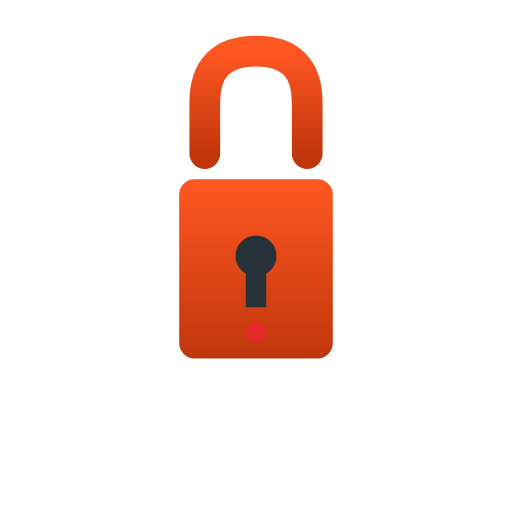
t = 0.00 s
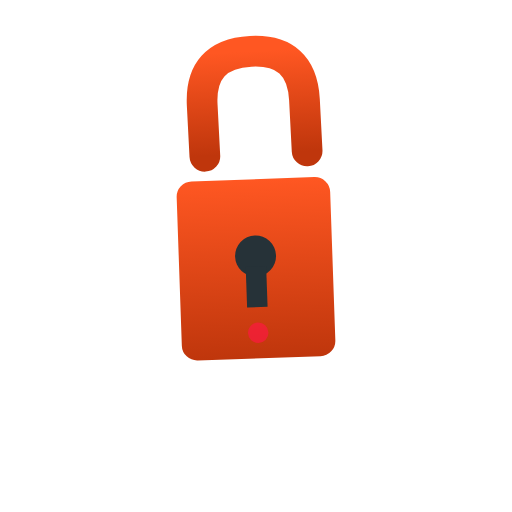
t = 0.17 s
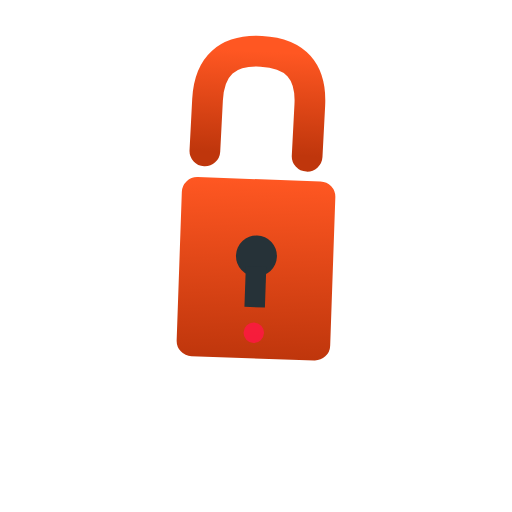
t = 0.33 s
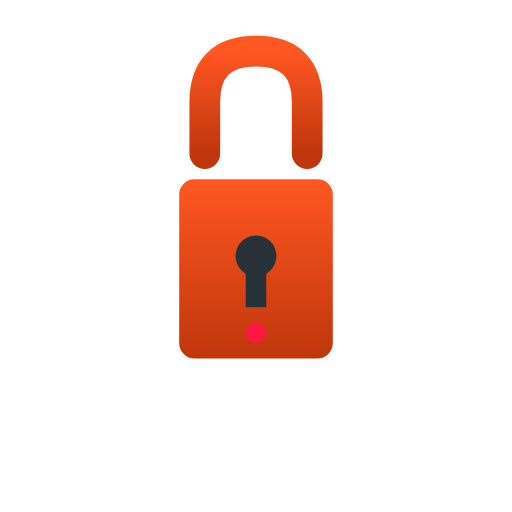
t = 0.50 s
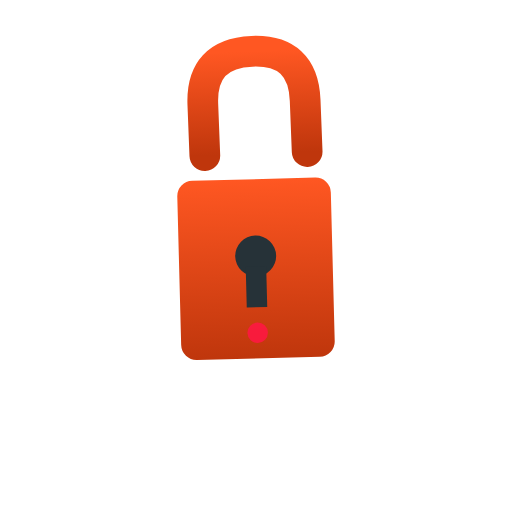
t = 0.63 s
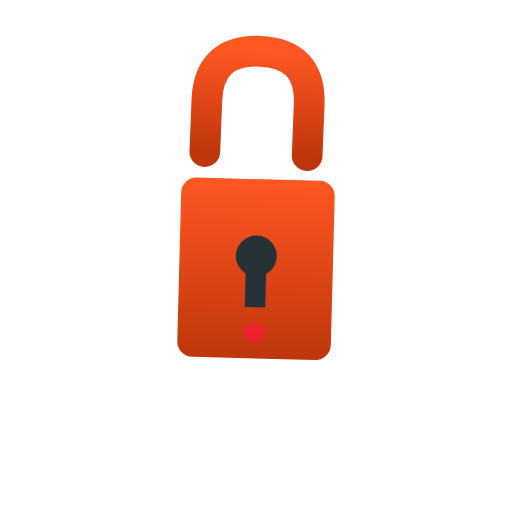
t = 0.88 s

The animated SVG that drew these frames (rendered in a browser with its animation timeline set to each time). Animation: 6 SMIL elements (animate=1,animateTransform=5); one cycle of 1.00 s, repeats indefinitely.

<svg xmlns="http://www.w3.org/2000/svg" viewBox="0 0 100 100">
  <!-- Lock with shake animation -->
  <defs>
    <linearGradient id="lockGrad" x1="0%" y1="0%" x2="0%" y2="100%">
      <stop offset="0%" style="stop-color:#FF5722;stop-opacity:1" />
      <stop offset="100%" style="stop-color:#BF360C;stop-opacity:1" />
    </linearGradient>
  </defs>
  
  <!-- Shackle -->
  <path d="M 40 30 L 40 20 Q 40 10 50 10 Q 60 10 60 20 L 60 30" fill="none" stroke="url(#lockGrad)" stroke-width="6" stroke-linecap="round">
    <animateTransform attributeName="transform" type="rotate" values="0 50 30; -3 50 30; 3 50 30; 0 50 30" dur="0.5s" repeatCount="indefinite"/>
  </path>
  
  <!-- Lock body -->
  <rect x="35" y="35" width="30" height="35" fill="url(#lockGrad)" rx="3">
    <animateTransform attributeName="transform" type="rotate" values="0 50 52.5; -2 50 52.5; 2 50 52.5; 0 50 52.5" dur="0.5s" repeatCount="indefinite"/>
  </rect>
  
  <!-- Keyhole -->
  <circle cx="50" cy="50" r="4" fill="#263238">
    <animateTransform attributeName="transform" type="rotate" values="0 50 52.5; -2 50 52.5; 2 50 52.5; 0 50 52.5" dur="0.5s" repeatCount="indefinite"/>
  </circle>
  <rect x="48" y="52" width="4" height="8" fill="#263238">
    <animateTransform attributeName="transform" type="rotate" values="0 50 52.5; -2 50 52.5; 2 50 52.5; 0 50 52.5" dur="0.5s" repeatCount="indefinite"/>
  </rect>
  
  <!-- Lock status light -->
  <circle cx="50" cy="65" r="2" fill="#FF1744">
    <animate attributeName="opacity" values="0.5;1;0.5" dur="1s" repeatCount="indefinite"/>
    <animateTransform attributeName="transform" type="rotate" values="0 50 52.5; -2 50 52.5; 2 50 52.5; 0 50 52.5" dur="0.5s" repeatCount="indefinite"/>
  </circle>
</svg>
